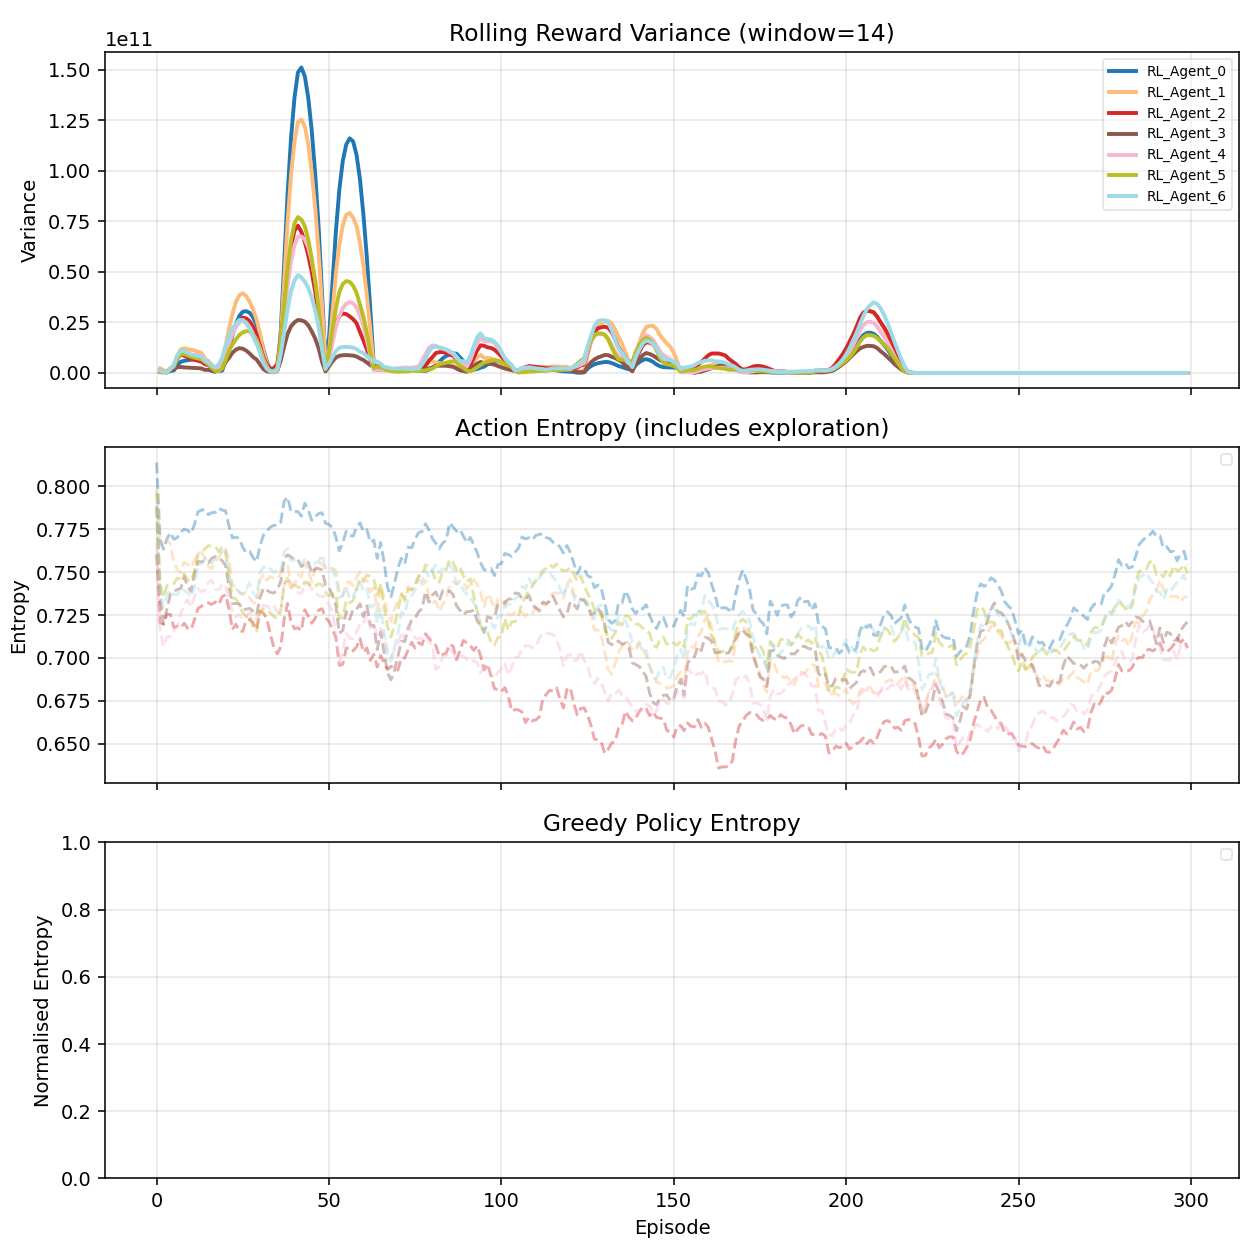

Values plotted in this chart, from the file beside it:
episode, agent_RL_Agent_0_rolling_reward_var, agent_RL_Agent_0_entropy, agent_RL_Agent_1_rolling_reward_var, agent_RL_Agent_1_entropy, agent_RL_Agent_2_rolling_reward_var, agent_RL_Agent_2_entropy, agent_RL_Agent_3_rolling_reward_var, agent_RL_Agent_3_entropy, agent_RL_Agent_4_rolling_reward_var, agent_RL_Agent_4_entropy, agent_RL_Agent_5_rolling_reward_var, agent_RL_Agent_5_entropy, agent_RL_Agent_6_rolling_reward_var, agent_RL_Agent_6_entropy
0, , 0.8139, , 0.7982, , 0.7603, , 0.7881, , 0.767, , 0.7963, , 0.789
1, 899096725, 0.7695, 2286217444, 0.7659, 901940705, 0.7204, 1151776329, 0.7353, 1227664807, 0.7172, 382012274, 0.7432, 1177147605, 0.738
2, 616602592, 0.7634, 1240560609, 0.7654, 451014813, 0.72, 595903105, 0.7195, 617084167, 0.7066, 199113681, 0.7353, 589281881, 0.7297
3, 535543564, 0.7693, 968941747, 0.7688, 351527583, 0.7254, 401983482, 0.7285, 453619520, 0.7125, 239124383, 0.7421, 446697435, 0.7364
4, 1027280715, 0.7731, 2365391711, 0.7665, 1319460658, 0.7254, 1733918811, 0.7373, 2049715051, 0.7126, 1859010877, 0.7426, 2046344926, 0.7396
5, 1299112386, 0.7692, 3837398950, 0.7557, 2698486600, 0.7178, 2107306406, 0.7388, 3219435818, 0.716, 3496784336, 0.7433, 4001203920, 0.737
6, 3880211343, 0.7702, 8503520777, 0.7516, 7078527337, 0.7185, 2810965592, 0.7399, 8010233297, 0.7183, 7060616758, 0.7466, 8677355489, 0.7369
7, 5547587232, 0.7733, 11654011416, 0.7499, 9072782067, 0.7176, 2995993001, 0.7405, 9938005243, 0.7254, 9169297718, 0.7461, 10924829929, 0.7408
8, 6020773969, 0.7751, 12211609780, 0.7558, 8541045466, 0.7202, 2742019869, 0.7475, 10024122331, 0.7312, 9377768665, 0.7491, 10851452501, 0.7394
9, 6350766913, 0.7744, 11763410804, 0.7546, 7831226338, 0.7173, 2637154445, 0.7417, 9415130698, 0.7339, 8616126833, 0.7456, 9999222594, 0.7381
10, 6529155404, 0.7726, 11418124914, 0.7528, 7103408576, 0.7166, 2585843924, 0.7388, 8982222861, 0.7299, 8023920387, 0.7447, 9168882046, 0.7354
11, 6632080687, 0.7779, 11092466199, 0.7567, 6508715171, 0.7224, 2503276940, 0.7492, 8874442370, 0.7357, 7539250323, 0.7505, 8721743100, 0.7414
12, 6629575818, 0.7852, 10504652804, 0.7617, 6047851572, 0.7289, 2388284583, 0.7562, 8826497485, 0.7405, 7161952907, 0.7604, 8397851039, 0.7543
13, 6457028889, 0.7862, 9863207711, 0.7613, 5610346395, 0.7301, 2235861107, 0.756, 8546612392, 0.7384, 6820769187, 0.7612, 7954704521, 0.7548
14, 4989994945, 0.7865, 7130851641, 0.7585, 4375374985, 0.7317, 1542748484, 0.7568, 6626550851, 0.7396, 5449046258, 0.7636, 6060676282, 0.7579
15, 3972992326, 0.7836, 5928246708, 0.7534, 3937666313, 0.7321, 1542759572, 0.7555, 5468496879, 0.744, 4289130448, 0.7655, 5208769470, 0.7569
16, 2790666542, 0.7847, 4150403733, 0.7521, 3048638862, 0.7312, 1010765018, 0.7582, 3608377053, 0.7452, 2583294029, 0.7651, 3773560789, 0.7551
17, 1534646715, 0.7848, 2495990996, 0.7562, 2508065596, 0.7327, 608086391, 0.7591, 1817335262, 0.7401, 1030700753, 0.7651, 2630771149, 0.7584
18, 952762679, 0.7873, 3039446046, 0.7581, 3456414074, 0.7311, 1378427760, 0.7583, 2050749567, 0.7396, 861267227, 0.7621, 4218212616, 0.7606
19, 1140242561, 0.7862, 5929662774, 0.7624, 5856675481, 0.7357, 2748323037, 0.7567, 3428399293, 0.7428, 2152389392, 0.7644, 7586364785, 0.7623
20, 5760056211, 0.7858, 13429703065, 0.7637, 10951209350, 0.7369, 5309808804, 0.754, 8628265082, 0.7425, 6256426249, 0.7613, 13265360957, 0.7625
21, 12102186072, 0.7769, 21802672201, 0.7578, 16005911846, 0.7285, 7472828123, 0.7414, 14455263853, 0.7333, 10784629017, 0.7487, 18158347462, 0.7472
22, 18722823242, 0.7699, 29254357308, 0.7423, 20162548489, 0.7166, 9979514270, 0.7318, 19300128778, 0.727, 14089925265, 0.7351, 22039391751, 0.7421
23, 24125913233, 0.7705, 35056727189, 0.7417, 23229604882, 0.7197, 11541572277, 0.7317, 22596868719, 0.7239, 16609168236, 0.7344, 24398202259, 0.7404
24, 28245764582, 0.7697, 38389560897, 0.7379, 25835432795, 0.7155, 12278856435, 0.7315, 24980643771, 0.7255, 18775470578, 0.731, 26230826474, 0.7384
25, 30287785713, 0.7644, 39441368110, 0.7372, 27384096029, 0.7156, 12021034282, 0.7281, 26160193490, 0.7223, 20079371446, 0.7264, 26027552640, 0.7372
26, 30559199678, 0.7613, 38065271572, 0.7385, 27011811254, 0.7219, 11065552927, 0.7284, 24948381456, 0.7237, 20710205740, 0.7242, 24523500743, 0.7397
27, 29720532075, 0.7621, 35187621419, 0.735, 25592450259, 0.7224, 9630989785, 0.7289, 22700190482, 0.7267, 20589727694, 0.7252, 21936339363, 0.7438
28, 27555389247, 0.7585, 31238904577, 0.7323, 22743066078, 0.7205, 7877769357, 0.7272, 19208854836, 0.7258, 18806173984, 0.7177, 17922160480, 0.7382
29, 23690791620, 0.7561, 26409752284, 0.7317, 18866335388, 0.7164, 6648521951, 0.7252, 16304590084, 0.7224, 15995985052, 0.7156, 14541020821, 0.7352
30, 18124049568, 0.7653, 19402683325, 0.7452, 13369542441, 0.7272, 4286258411, 0.7351, 11928120973, 0.7276, 11125281319, 0.7275, 9989892440, 0.7497
31, 11609825814, 0.7716, 10810299827, 0.7486, 7757234120, 0.7262, 1887291618, 0.7407, 6649386950, 0.7307, 5895337929, 0.7285, 4779901809, 0.7531
32, 5579758294, 0.7741, 4678225675, 0.7453, 3972366678, 0.7228, 854196584, 0.7395, 3034200551, 0.7302, 2369456526, 0.728, 2028335440, 0.7514
33, 1325579134, 0.7763, 1392656580, 0.7474, 2143425107, 0.7136, 388125740, 0.7382, 634987669, 0.7289, 961886541, 0.7263, 722076132, 0.7521
34, 749955630, 0.7773, 1255186688, 0.7466, 2349152869, 0.7063, 396424716, 0.7378, 540192118, 0.7307, 1037151124, 0.7241, 734060292, 0.7498
35, 1317739418, 0.7772, 2279982014, 0.7462, 4323298383, 0.7024, 990911097, 0.7398, 1171184079, 0.7265, 2341358959, 0.7231, 1487793543, 0.751
36, 20261242378, 0.7791, 16834423717, 0.7495, 15422848894, 0.7064, 6071852877, 0.7445, 10358375324, 0.7277, 15805431155, 0.7272, 9399321489, 0.75
37, 53816305525, 0.7913, 44923759142, 0.7531, 31770906859, 0.7224, 13106293230, 0.7576, 26633143348, 0.7437, 33222831309, 0.7423, 20050017637, 0.7621
38, 88702563399, 0.7938, 74535055699, 0.7536, 48984694532, 0.7318, 19305577048, 0.7602, 43082559770, 0.7461, 51299102556, 0.7465, 31334350921, 0.7638
39, 116149277094, 0.7853, 98018124676, 0.7432, 62546711671, 0.7208, 23085665098, 0.7588, 55425459886, 0.7407, 65798111079, 0.7416, 40367297039, 0.757
40, 136165569400, 0.7853, 114328126419, 0.7431, 70365088186, 0.7171, 25049453229, 0.7575, 63192799567, 0.7401, 73931549233, 0.7424, 45808837317, 0.7572
41, 148559893978, 0.7854, 124023398359, 0.7487, 72809787065, 0.7176, 26207774765, 0.7573, 67364617497, 0.7381, 77080545553, 0.7414, 48346297614, 0.7567
42, 150980496828, 0.7827, 125244770542, 0.7473, 69742532778, 0.7159, 26015372554, 0.7532, 67487846254, 0.7375, 75810949391, 0.7407, 47191680521, 0.7541
43, 146620455727, 0.7902, 121806861821, 0.7555, 64677884371, 0.7281, 25384723360, 0.7556, 66069157640, 0.7431, 72536789252, 0.7444, 45158644550, 0.7581
44, 135924793518, 0.7863, 112884606012, 0.751, 58071837720, 0.7243, 23530251774, 0.7559, 61994899429, 0.7431, 65986191468, 0.7439, 42018020197, 0.7551
45, 119881916865, 0.7803, 99256273120, 0.7442, 49884172214, 0.7202, 20612089455, 0.7493, 55400953757, 0.7402, 56583479630, 0.7414, 37318585508, 0.7512
46, 98550139581, 0.7825, 81642918087, 0.7522, 40355937680, 0.7231, 17051602092, 0.752, 46488109469, 0.7383, 45303158437, 0.742, 30953310727, 0.7556
47, 71917525834, 0.7841, 59737490348, 0.7558, 28594213555, 0.7279, 12181206912, 0.7521, 34179602719, 0.7362, 32174993925, 0.7433, 22815822222, 0.7562
48, 38763888242, 0.7847, 32805578464, 0.7546, 13417195706, 0.7287, 5519376209, 0.7513, 17522033101, 0.7359, 15039698001, 0.7426, 11607155833, 0.7601
49, 5967282708, 0.7785, 6459926025, 0.7524, 2791621768, 0.7234, 783107327, 0.7425, 3041430326, 0.7356, 1835638164, 0.7382, 2214137564, 0.7528
50, 16927789810, 0.7779, 10060636450, 0.7525, 7846174527, 0.7213, 3206498544, 0.7411, 6955253866, 0.7309, 10220861084, 0.7363, 4520647275, 0.7531
51, 44021258905, 0.776, 29351638350, 0.7523, 16427838345, 0.7168, 5723232367, 0.7367, 14948087332, 0.7272, 21516541636, 0.7374, 7824483293, 0.7516
52, 69852145324, 0.7705, 49193465584, 0.7511, 23773594884, 0.7119, 7646681761, 0.7306, 22760840487, 0.715, 31786134635, 0.7366, 10877662920, 0.7465
53, 90528867355, 0.7625, 63307988772, 0.7386, 28085590198, 0.6957, 8507542298, 0.7145, 28083425885, 0.6972, 39977361455, 0.723, 12411081799, 0.7349
54, 104773346366, 0.7671, 72966044290, 0.7358, 29430328071, 0.6963, 8774325092, 0.716, 31998971299, 0.7041, 43956013353, 0.7234, 12873583509, 0.737
55, 112890487214, 0.7738, 78216803635, 0.7438, 29122369870, 0.7056, 8853602337, 0.7271, 34257207766, 0.7145, 45425549647, 0.7337, 12919910065, 0.7415
56, 115996109000, 0.7715, 79089463969, 0.7446, 27985699564, 0.7062, 8749938364, 0.7225, 35050611592, 0.7115, 45049374754, 0.7321, 12742955053, 0.7345
57, 114466516270, 0.771, 76797472871, 0.742, 26597774760, 0.7041, 8599968778, 0.7284, 34514442934, 0.7111, 43133578096, 0.7334, 12541416144, 0.7358
58, 107796902243, 0.7761, 72701401480, 0.747, 24629456662, 0.7064, 8174848036, 0.7284, 32337520649, 0.7151, 39576985677, 0.7401, 11880068648, 0.7401
59, 95627778636, 0.7788, 64091441081, 0.7502, 20174931704, 0.7113, 7168329828, 0.7316, 28189009169, 0.7202, 33741403800, 0.746, 10454867268, 0.7445
... 240 more rows
